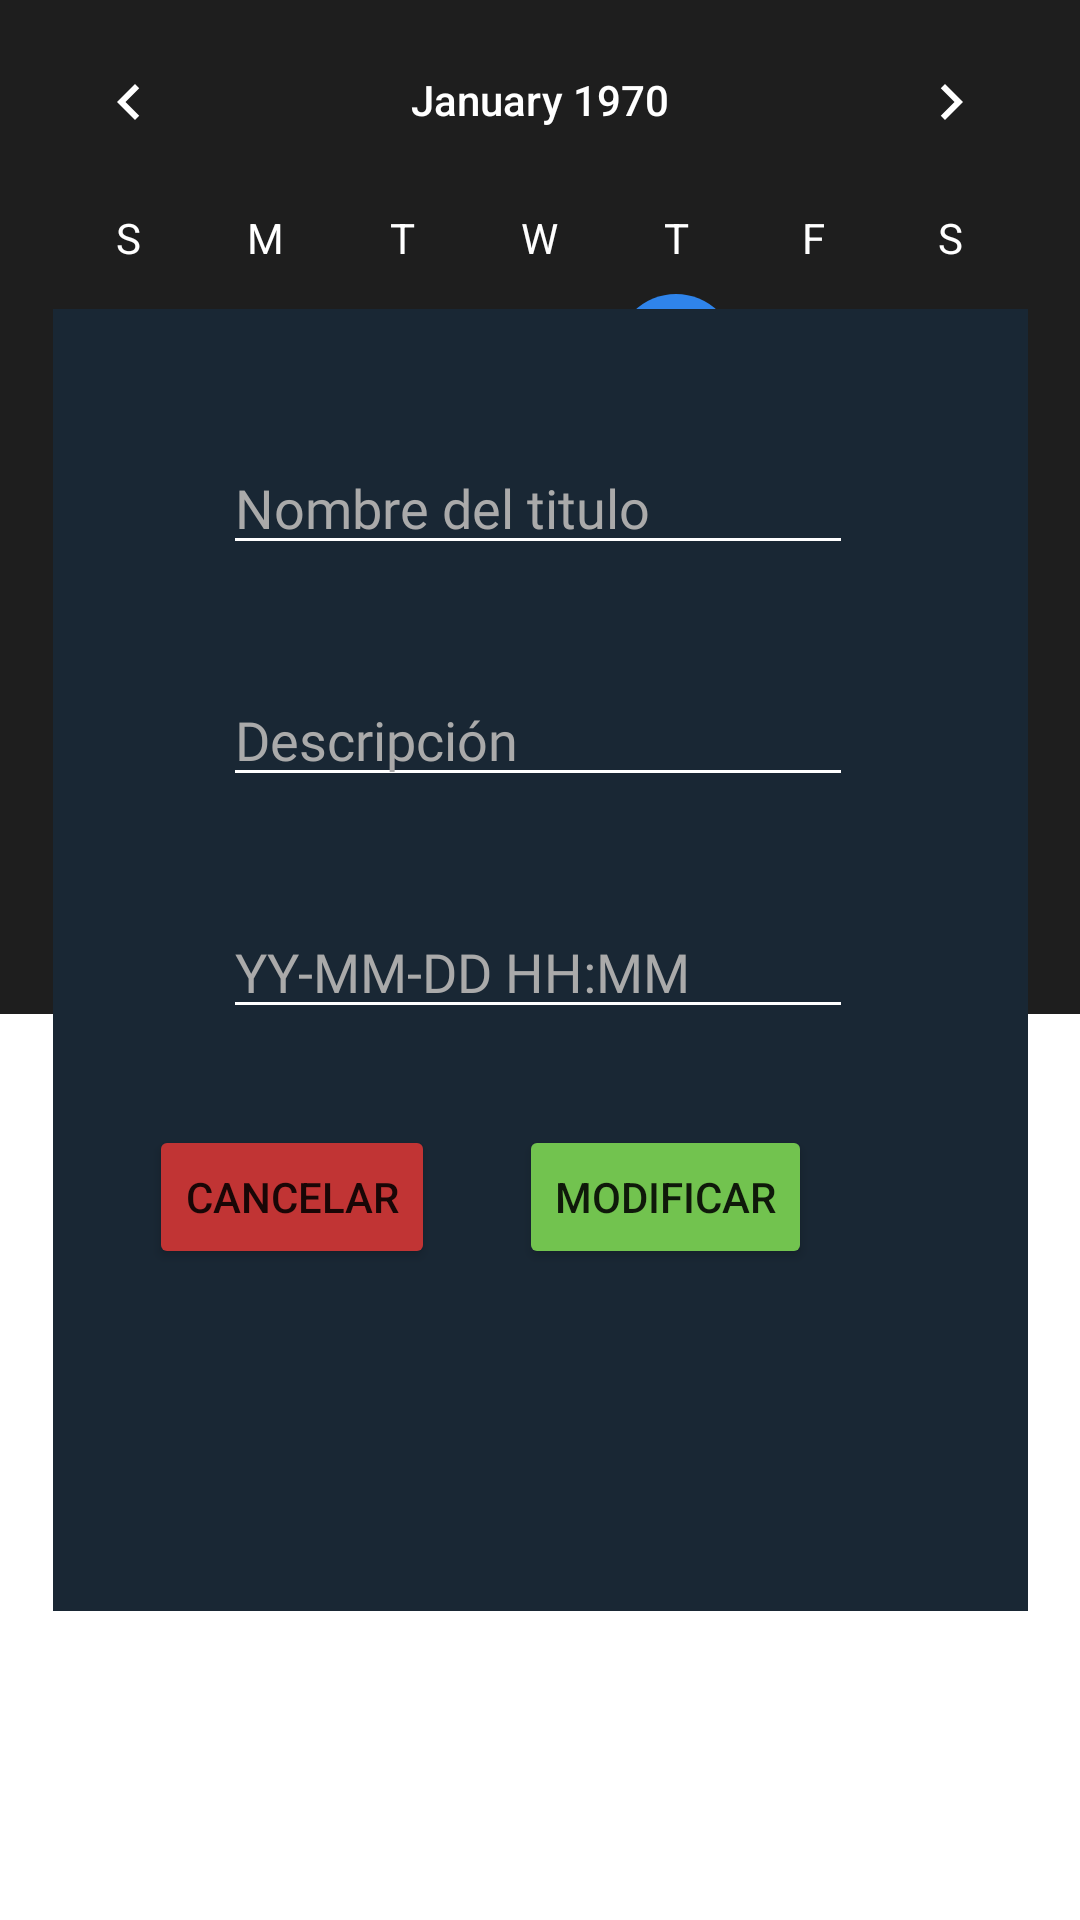

Produce the Android XML layout that renders to this screen, including the resource entries it uses.
<!-- AndroidManifest.xml: application theme Theme.Calendario -->
<!-- res/layout/fragment_main_screen_normal.xml -->
<?xml version="1.0" encoding="utf-8"?>
<androidx.constraintlayout.widget.ConstraintLayout xmlns:android="http://schemas.android.com/apk/res/android"
    xmlns:app="http://schemas.android.com/apk/res-auto"
    xmlns:tools="http://schemas.android.com/tools"
    android:id="@+id/frameLayout2"
    android:layout_width="match_parent"
    android:layout_height="match_parent"
    android:background="@android:color/transparent"
    tools:context=".MainScreenNormal">

    <CalendarView

        android:id="@+id/calendarView2"
        android:layout_width="0dp"
        android:layout_height="wrap_content"
        android:background="@color/black_background"
        android:dateTextAppearance="@style/CalenderViewDateCustomText"
        android:theme="@style/CalenderViewCustom"
        android:weekDayTextAppearance="@style/CalenderViewWeekCustomText"
        app:layout_constraintEnd_toEndOf="parent"
        app:layout_constraintHorizontal_bias="0.0"
        app:layout_constraintStart_toStartOf="parent"
        app:layout_constraintTop_toTopOf="parent" />

    <ScrollView
        android:id="@+id/scrollView5"
        android:layout_width="0dp"
        android:layout_height="0dp"
        android:background="@android:color/transparent"
        app:layout_constraintBottom_toBottomOf="parent"
        app:layout_constraintEnd_toEndOf="parent"
        app:layout_constraintStart_toStartOf="parent"
        app:layout_constraintTop_toBottomOf="@+id/calendarView2">

        <LinearLayout
            android:id="@+id/verEventos"
            android:layout_width="match_parent"
            android:layout_height="wrap_content"
            android:orientation="vertical" />
    </ScrollView>

    <TextView
        android:id="@+id/viewShadow"
        android:layout_width="0dp"
        android:layout_height="0dp"
        android:alpha="0"
        android:background="#000000"
        app:layout_constraintBottom_toBottomOf="parent"
        app:layout_constraintEnd_toEndOf="parent"
        app:layout_constraintStart_toStartOf="parent"
        app:layout_constraintTop_toTopOf="parent" />

    <androidx.constraintlayout.widget.ConstraintLayout
        android:id="@+id/datosEventos"
        android:layout_width="325dp"
        android:layout_height="434dp"
        android:background="@color/calendar_bg_dark_color"
        app:layout_constraintBottom_toBottomOf="@+id/scrollView5"
        app:layout_constraintEnd_toEndOf="parent"
        app:layout_constraintStart_toStartOf="parent"
        app:layout_constraintTop_toTopOf="parent">

        <androidx.core.widget.NestedScrollView
            android:layout_width="match_parent"
            android:layout_height="match_parent"
            app:layout_constraintBottom_toBottomOf="parent"
            app:layout_constraintEnd_toEndOf="parent"
            app:layout_constraintHorizontal_bias="0.0"
            app:layout_constraintStart_toStartOf="parent"
            app:layout_constraintTop_toTopOf="parent"
            app:layout_constraintVertical_bias="1.0">

            <androidx.constraintlayout.widget.ConstraintLayout
                android:layout_width="match_parent"
                android:layout_height="match_parent"
                android:orientation="vertical">

                <EditText
                    android:id="@+id/etTitulo"
                    android:layout_width="wrap_content"
                    android:layout_height="wrap_content"
                    android:layout_marginTop="44dp"
                    android:backgroundTint="@color/white"
                    android:ems="10"
                    android:fontFamily="@font/average_sans"
                    android:hint="@string/titulo_ev_hint"
                    android:inputType="textPersonName"
                    android:textColor="@color/calendar_fg_dark_color"
                    android:textColorHint="@android:color/darker_gray"
                    app:layout_constraintEnd_toEndOf="parent"
                    app:layout_constraintHorizontal_bias="0.494"
                    app:layout_constraintStart_toStartOf="parent"
                    app:layout_constraintTop_toTopOf="parent" />

                <EditText
                    android:id="@+id/etDescripcion"
                    android:layout_width="wrap_content"
                    android:layout_height="wrap_content"
                    android:layout_marginTop="36dp"
                    android:backgroundTint="@color/white"
                    android:ems="10"
                    android:fontFamily="@font/average_sans"
                    android:hint="@string/descr_ev"
                    android:inputType="textMultiLine"
                    android:textColor="@color/calendar_fg_dark_color"
                    android:textColorHint="@android:color/darker_gray"
                    app:layout_constraintEnd_toEndOf="parent"
                    app:layout_constraintHorizontal_bias="0.494"
                    app:layout_constraintStart_toStartOf="parent"
                    app:layout_constraintTop_toBottomOf="@+id/etTitulo" />

                <EditText
                    android:id="@+id/etFecha"
                    android:layout_width="wrap_content"
                    android:layout_height="wrap_content"
                    android:layout_marginTop="36dp"
                    android:backgroundTint="@color/white"
                    android:ems="10"
                    android:fontFamily="@font/average_sans"
                    android:hint="@string/hora_ev_hint"
                    android:inputType="date"
                    android:textColor="@color/calendar_fg_dark_color"
                    android:textColorHint="@android:color/darker_gray"
                    app:layout_constraintEnd_toEndOf="parent"
                    app:layout_constraintHorizontal_bias="0.494"
                    app:layout_constraintStart_toStartOf="parent"
                    app:layout_constraintTop_toBottomOf="@+id/etDescripcion" />

                <Button
                    android:id="@+id/cancelar"
                    android:layout_width="wrap_content"
                    android:layout_height="wrap_content"
                    android:layout_marginStart="32dp"
                    android:layout_marginTop="32dp"
                    android:backgroundTint="#C13434"
                    android:text="@string/cancelar"
                    app:layout_constraintStart_toStartOf="parent"
                    app:layout_constraintTop_toBottomOf="@+id/etFecha" />

                <Button
                    android:id="@+id/modificar"
                    android:layout_width="wrap_content"
                    android:layout_height="wrap_content"
                    android:layout_marginStart="28dp"
                    android:layout_marginTop="32dp"
                    android:backgroundTint="#72C34F"
                    android:text="@string/modificar"
                    app:layout_constraintStart_toEndOf="@+id/cancelar"
                    app:layout_constraintTop_toBottomOf="@+id/etFecha" />
            </androidx.constraintlayout.widget.ConstraintLayout>
        </androidx.core.widget.NestedScrollView>
    </androidx.constraintlayout.widget.ConstraintLayout>

</androidx.constraintlayout.widget.ConstraintLayout>
<!-- resources referenced by this layout -->
<resources>
  <color name="black_background">#1E1E1E</color>
  <color name="calendar_bg_dark_color">#192734</color>
  <color name="calendar_fg_dark_color">#ffffff</color>
  <color name="white">#FFFFFFFF</color>
  <string name="cancelar">Cancelar</string>
  <string name="descr_ev">Descripción</string>
  <string name="hora_ev_hint">YY-MM-DD HH:MM</string>
  <string name="modificar">Modificar</string>
  <string name="titulo_ev_hint">Nombre del titulo</string>
  <style name="CalenderViewCustom" parent="Theme.AppCompat">
          <item name="colorAccent">@color/selector_color</item>
          <item name="colorPrimary">@color/white</item>
      </style>
  <style name="CalenderViewDateCustomText" parent="android:TextAppearance.DeviceDefault.Small">
          <item name="android:textColor">@color/white</item>
          <item name="android:weekNumberColor">@color/red</item>
      </style>
  <style name="CalenderViewWeekCustomText" parent="android:TextAppearance.DeviceDefault.Small">
          <item name="android:textColor">@color/white</item>
      </style>
  <style name="Theme.Calendario" parent="Theme.MaterialComponents.Light.NoActionBar">
          
          <item name="colorPrimary">@color/purple_500</item>
          <item name="colorPrimaryVariant">@color/purple_700</item>
          <item name="colorOnPrimary">@color/white</item>
          
          <item name="colorSecondary">@color/teal_200</item>
          <item name="colorSecondaryVariant">@color/teal_700</item>
          <item name="colorOnSecondary">@color/black</item>
          
          <item name="android:statusBarColor" tools:targetApi="l">?attr/colorPrimaryVariant</item>
          
      </style>
  <color name="selector_color">#2f84eb</color>
  <color name="red">#ff0000</color>
  <color name="purple_500">#FF6200EE</color>
  <color name="purple_700">#FF3700B3</color>
  <color name="teal_200">#FF03DAC5</color>
  <color name="teal_700">#FF018786</color>
  <color name="black">#FF000000</color>
</resources>
